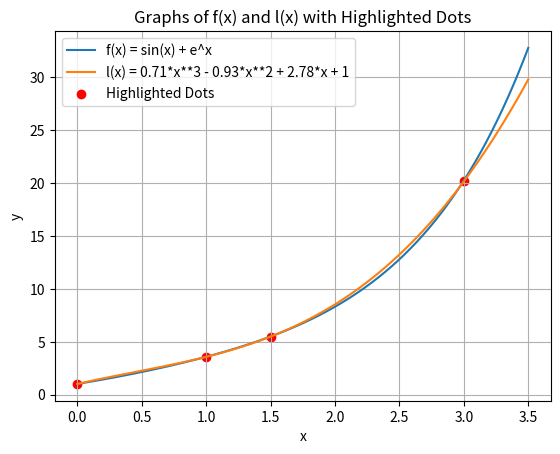

Source code (Python):
import numpy as np
import matplotlib.pyplot as plt

# Define the functions
def f(x):
    return np.sin(x) + np.exp(x)

def l(x):
    return 0.71*x**3 - 0.93*x**2 + 2.78*x + 1

# Define x values
x_vals = np.linspace(0, 3.5, 1000)  # Adjust the range as needed for your plot

# Compute y values for each function
y_f = f(x_vals)
y_l = l(x_vals)

# Highlighted dots
x2_vals = [0, 1, 1.5, 3]
y2_vals = [1, 3.56, 5.48, 20.23]

# Plot the functions
plt.plot(x_vals, y_f, label='f(x) = sin(x) + e^x')
plt.plot(x_vals, y_l, label='l(x) = 0.71*x**3 - 0.93*x**2 + 2.78*x + 1')

# Highlight the specified dots
plt.scatter(x2_vals, y2_vals, color='red', label='Highlighted Dots')

# Add labels and legend
plt.xlabel('x')
plt.ylabel('y')
plt.legend()

# Show the plot
plt.title('Graphs of f(x) and l(x) with Highlighted Dots')
plt.grid(True)
plt.show()
